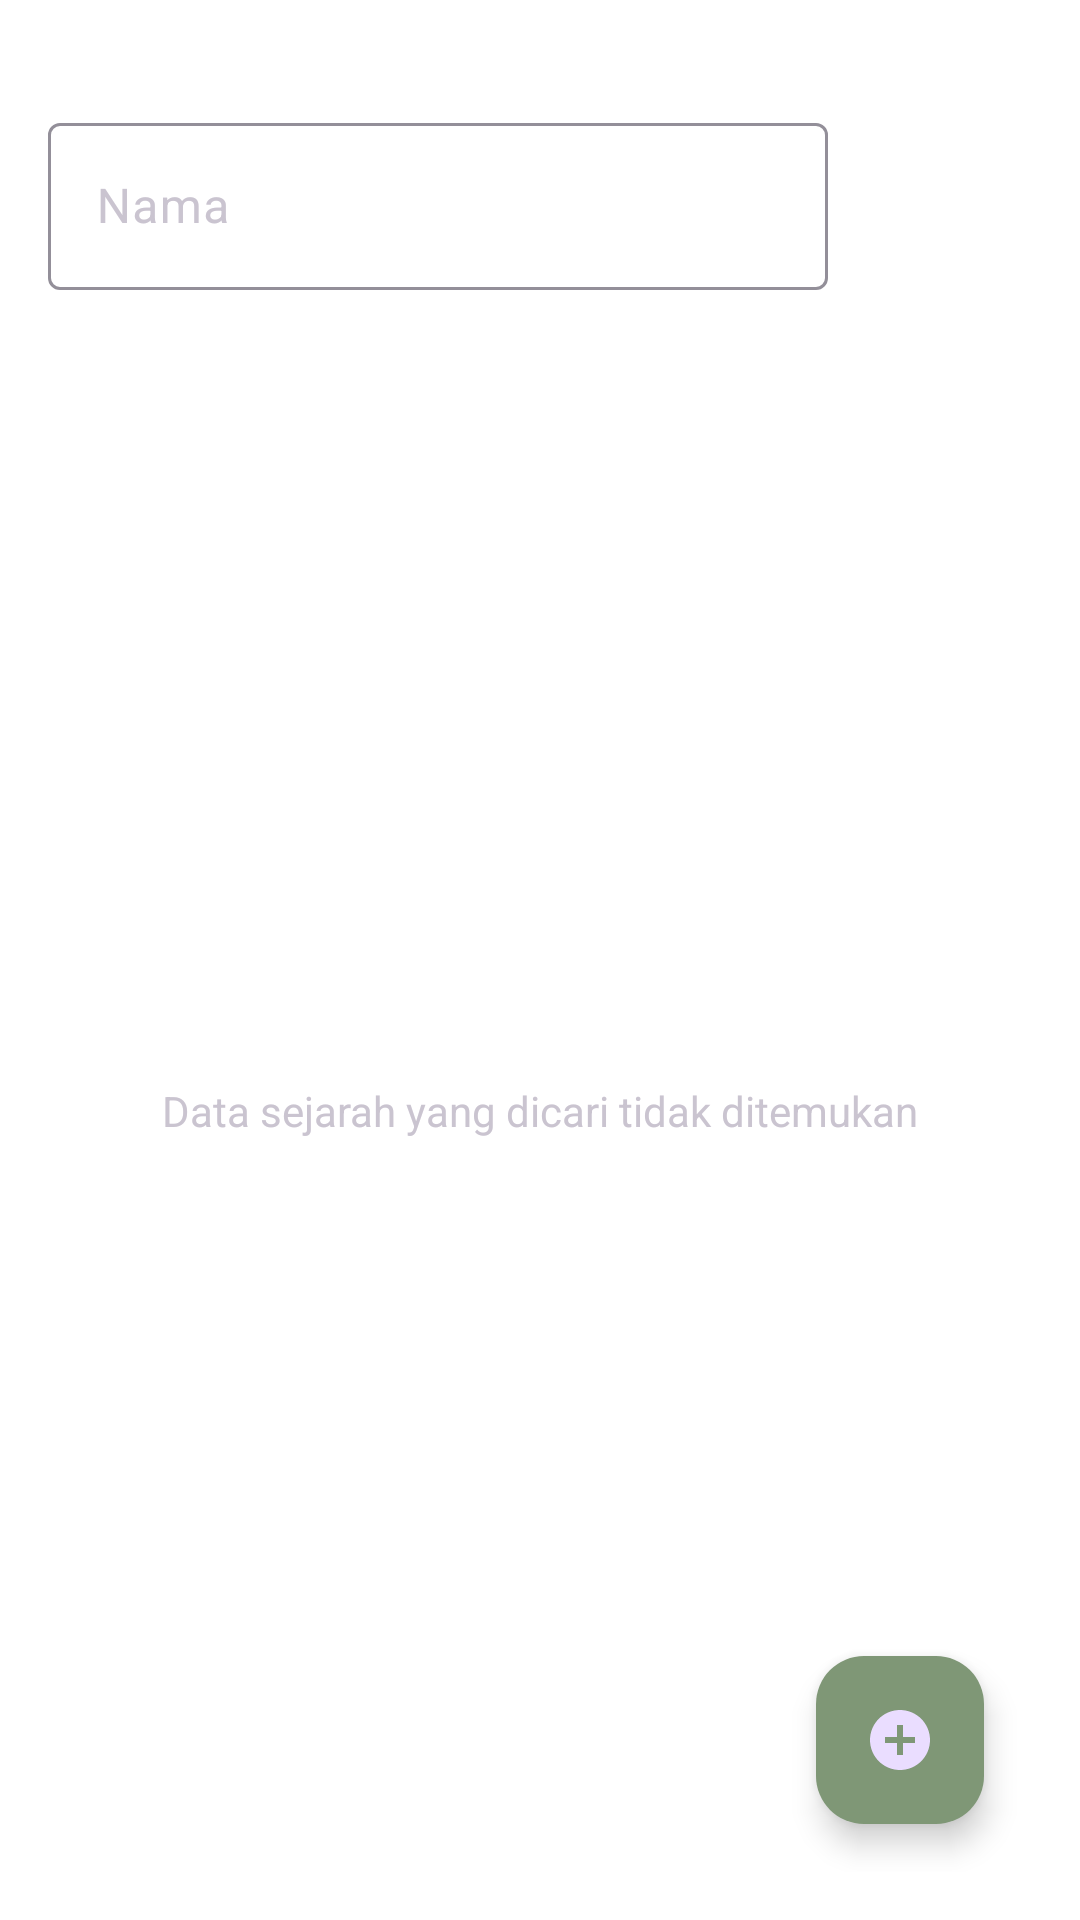

Android layout source for this screen:
<!-- AndroidManifest.xml: application theme Theme.PBBDraft -->
<!-- res/layout/activity_sejarah_tanah.xml -->
<?xml version="1.0" encoding="utf-8"?>
<androidx.constraintlayout.widget.ConstraintLayout xmlns:android="http://schemas.android.com/apk/res/android"
    xmlns:app="http://schemas.android.com/apk/res-auto"
    xmlns:tools="http://schemas.android.com/tools"
    android:layout_width="match_parent"
    android:layout_height="match_parent"
    tools:context=".ui.SejarahTanahActivity"
    android:padding="16dp"
    android:background="@color/white">

    <com.google.android.material.textfield.TextInputLayout
        android:id="@+id/layout_edit_text_sejarah_dicari"
        android:layout_width="260dp"
        android:layout_height="wrap_content"
        app:layout_constraintBottom_toTopOf="@+id/list_sejarah"
        app:layout_constraintStart_toStartOf="parent"
        app:layout_constraintTop_toTopOf="parent" >
        <com.google.android.material.textfield.TextInputEditText
            android:layout_width="match_parent"
            android:layout_height="match_parent"
            android:id="@+id/edit_text_sejarah_dicari"
            android:hint="Nama"
            />
    </com.google.android.material.textfield.TextInputLayout>

    <ImageView
        android:id="@+id/button_search"
        android:layout_width="57dp"
        android:layout_height="57dp"
        android:src="@drawable/ic_search_green"
        app:layout_constraintBottom_toTopOf="@+id/list_sejarah"
        app:layout_constraintEnd_toEndOf="parent"
        app:layout_constraintTop_toTopOf="parent" />

    <androidx.recyclerview.widget.RecyclerView
        android:id="@+id/list_sejarah"
        android:layout_width="match_parent"
        android:layout_height="match_parent"
        android:layout_marginTop="100dp"
        android:background="@color/white"
        app:layout_constraintBottom_toBottomOf="parent"
        app:layout_constraintEnd_toEndOf="parent"
        app:layout_constraintTop_toTopOf="parent">

    </androidx.recyclerview.widget.RecyclerView>
    <androidx.coordinatorlayout.widget.CoordinatorLayout
        android:layout_width="match_parent"
        android:layout_height="match_parent">
        <com.google.android.material.floatingactionbutton.FloatingActionButton
            android:id="@+id/fab_tambah_sejarah"
            android:layout_width="wrap_content"
            android:layout_height="wrap_content"
            android:layout_gravity="bottom|right"
            android:layout_margin="16dp"
            android:contentDescription="Tambah Sejarah"
            app:srcCompat="@drawable/ic_add_button"/>
    </androidx.coordinatorlayout.widget.CoordinatorLayout>

    <TextView
        android:id="@+id/tv_empty_search"
        android:layout_width="wrap_content"
        android:layout_height="wrap_content"
        android:text="Data sejarah yang dicari tidak ditemukan"
        app:layout_constraintBottom_toBottomOf="parent"
        app:layout_constraintEnd_toEndOf="parent"
        app:layout_constraintStart_toStartOf="parent"
        app:layout_constraintTop_toTopOf="@+id/list_sejarah" />
</androidx.constraintlayout.widget.ConstraintLayout>
<!-- resources referenced by this layout -->
<resources>
  <color name="white">#FFFFFFFF</color>
  <!-- drawable ic_add_button (drawable) -->
  <vector android:height="24dp" android:tint="@color/dark_green"
      android:viewportHeight="24" android:viewportWidth="24"
      android:width="24dp" xmlns:android="http://schemas.android.com/apk/res/android">
      <path android:fillColor="@android:color/white" android:pathData="M12,2C6.48,2 2,6.48 2,12s4.48,10 10,10 10,-4.48 10,-10S17.52,2 12,2zM17,13h-4v4h-2v-4L7,13v-2h4L11,7h2v4h4v2z"/>
  </vector>
  <style name="Theme.PBBDraft" parent="Theme.Material3.Dark.NoActionBar">
          
          <item name="colorPrimaryContainer">@color/dark_green</item>
          <item name="background">@color/white</item>
          <item name="colorPrimary">@color/dark_green</item>
          <item name="colorOnPrimary">@color/white</item>
          <item name="colorSecondary">@color/light_green</item>
          <item name="colorOnSurface">@color/black</item>
          <item name="android:windowActionBar">false</item>
          <item name="android:windowNoTitle">true</item>
      </style>
  <color name="dark_green">#7F9776</color>
  <color name="light_green">#BCC6BE</color>
  <color name="black">#FF000000</color>
</resources>
